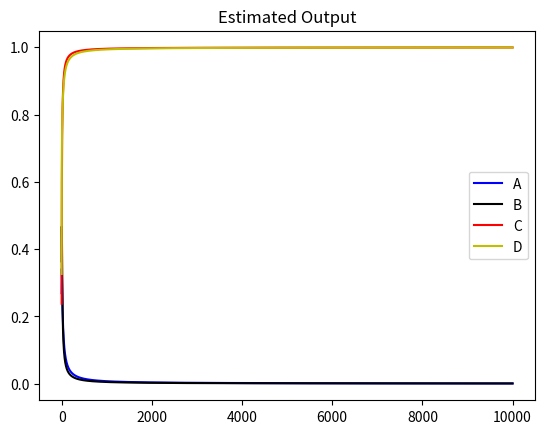
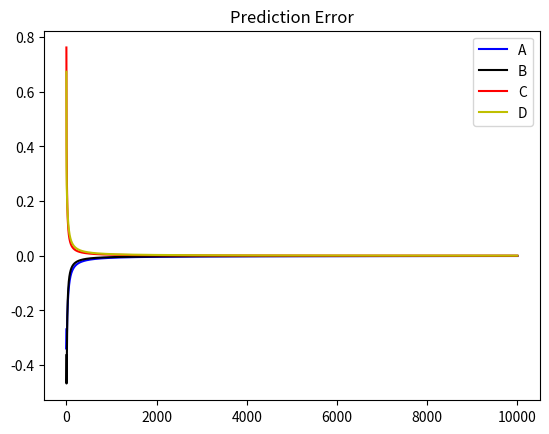
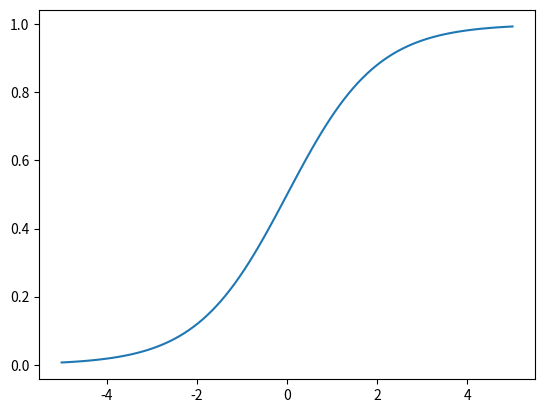
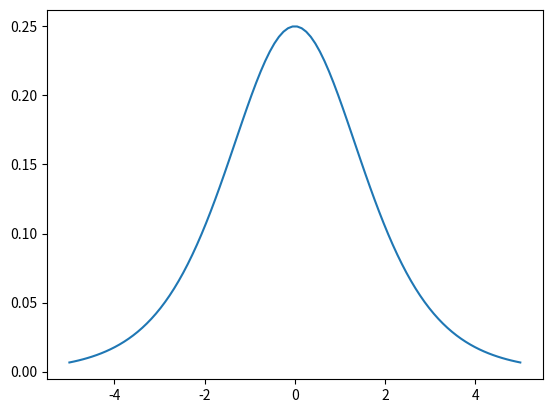

These charts were generated, in order, by the following Python code:
# -*- coding: utf-8 -*-
"""
Created on Tue Apr 18 10:48:24 2017

@author: FreieL01
"""

import numpy as np
import matplotlib.pyplot as plt


# Sigmoid function 
def nonlin(x,deriv=False):
    if(deriv==True):
#        return x*(1-x)
        return np.divide(np.exp(x),pow(np.exp(x)+1,2))
    return 1/(1+np.exp(-x))

# input dataset
X = np.array([[0,0,1],[0,1,1],[1,0,1],[1,1,1]])


# output 
y = np.array([[0,0,1,1]]).T
           
# seed random numbers to make calculation
# deterministic (just a good practice)
np.random.seed(1)

# initialize weights randomly with mean 0
# Its dimension is (3,1) because we have 3 inputs and 1 output.
# Thus, we want to connect every node in l0 to every node in l1, which requires a matrix of dimensionality (3,1). 
syn0 = 2*np.random.random((3,1)) - 1

# Save l1 values for later investigation
nIter = 10000;
l1Array = np.empty((nIter,4))
l1Error = np.empty((nIter,4))
                         
for iter in range(nIter):
    
    # forward propagation
    l0 = X;
    #Weigthed sum is used as input for the sigmoid function --> 
    # "full batch" ... use all data for parameter estimation
    l1 = nonlin(np.dot(l0,syn0)) 
    l1Array[iter,]  = l1.T;
    
   

    # how much did we miss
    l1_error = y - l1
    l1Error[iter,]  = l1_error.T;
    
    # multiply how much we missed by the
    # slope of the sigmoid at the values in l1
    l1_delta = l1_error * nonlin(l1,True)
    
    # update weights
    syn0 += np.dot(l0.T,l1_delta)
    
print("Output After Training:")
print(l1)

plt.figure()
line1, = plt.plot(range(nIter), l1Array[:,0],'b')
line2, = plt.plot(range(nIter), l1Array[:,1],'k')
line3, = plt.plot(range(nIter), l1Array[:,2],'r')
line4, = plt.plot(range(nIter), l1Array[:,3],'y')
plt.legend([line1,line2,line3,line4], ['A','B','C','D'])
plt.title('Estimated Output')

plt.figure()
line1, = plt.plot(range(nIter), l1Error[:,0],'b')
line2, = plt.plot(range(nIter), l1Error[:,1],'k')
line3, = plt.plot(range(nIter), l1Error[:,2],'r')
line4, = plt.plot(range(nIter), l1Error[:,3],'y')
plt.legend([line1,line2,line3,line4], ['A','B','C','D'])
plt.title('Prediction Error')


# Final Weights are contra intuitive. Simple solution would be [1,0,0] but [9.7,-0.2,-4.6] --> Overfittig 
syn0
xTest = np.linspace(-5,5,100);
plt.figure()
plt.plot(xTest,nonlin(xTest))

plt.figure()
plt.plot(xTest,nonlin(xTest,True))
